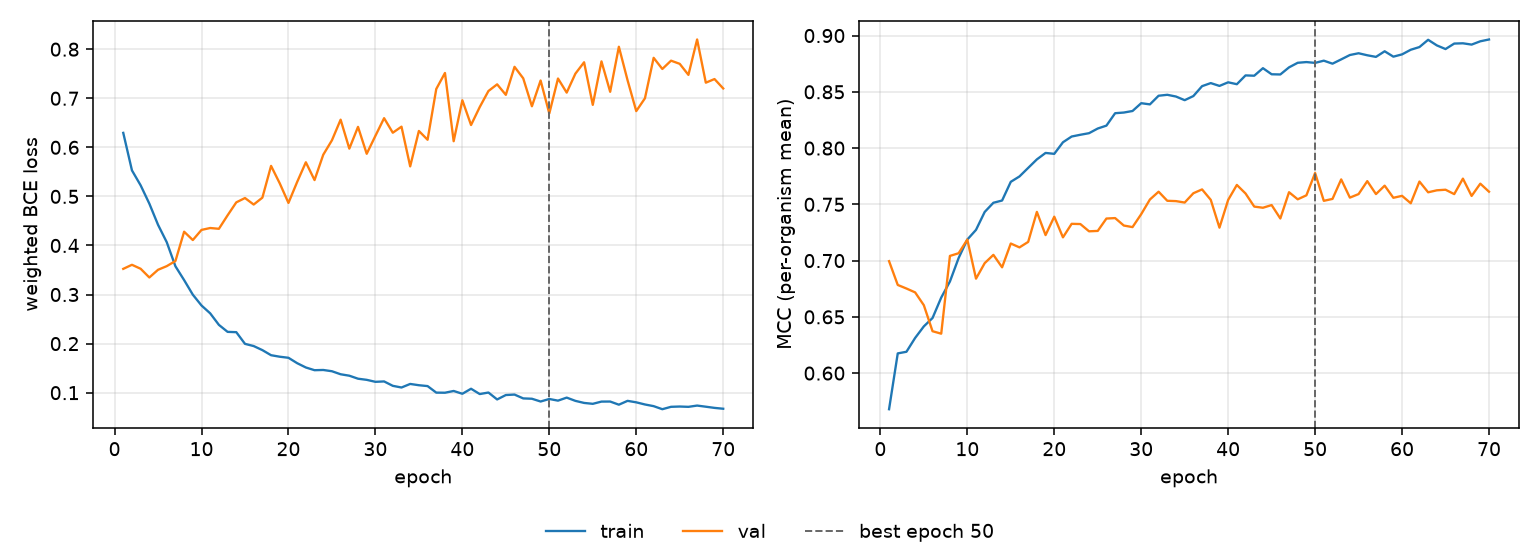

The table this chart was drawn from, first rows:
epoch, tr_loss, vl_loss, tr_mcc, vl_mcc, is_best
1, 0.6295, 0.3523, 0.5679, 0.6995, False
2, 0.553, 0.3606, 0.6175, 0.6784, False
3, 0.5225, 0.3525, 0.619, 0.6752, False
4, 0.4853, 0.3348, 0.6313, 0.6717, False
5, 0.4421, 0.3504, 0.6415, 0.6603, False
6, 0.4068, 0.3579, 0.649, 0.6372, False
7, 0.3576, 0.3683, 0.6671, 0.635, False
8, 0.3294, 0.4281, 0.6814, 0.7042, False
9, 0.2997, 0.411, 0.7023, 0.7065, False
10, 0.2777, 0.4317, 0.7187, 0.7187, False
11, 0.2617, 0.4356, 0.7273, 0.6839, False
12, 0.2382, 0.434, 0.7432, 0.6977, False
13, 0.2239, 0.4615, 0.7514, 0.7051, False
14, 0.2233, 0.4879, 0.7534, 0.694, False
15, 0.1995, 0.4967, 0.77, 0.7152, False
16, 0.195, 0.4834, 0.7748, 0.7117, False
17, 0.1867, 0.4974, 0.7824, 0.7166, False
18, 0.1764, 0.5622, 0.7899, 0.7433, False
19, 0.1733, 0.5265, 0.7957, 0.7227, False
20, 0.1711, 0.4867, 0.7949, 0.739, False
21, 0.1601, 0.5294, 0.8052, 0.7207, False
22, 0.1513, 0.5695, 0.8103, 0.7327, False
23, 0.1458, 0.5333, 0.8118, 0.7325, False
24, 0.1463, 0.5849, 0.8132, 0.726, False
25, 0.1437, 0.6143, 0.8174, 0.7264, False
26, 0.1375, 0.6564, 0.82, 0.7374, False
27, 0.1346, 0.5974, 0.831, 0.7378, False
28, 0.1285, 0.6417, 0.8316, 0.7312, False
29, 0.1262, 0.5869, 0.833, 0.7298, False
30, 0.1221, 0.6234, 0.8399, 0.7413, False
31, 0.1229, 0.6594, 0.8388, 0.7543, False
32, 0.114, 0.6298, 0.8465, 0.7612, False
33, 0.1105, 0.6421, 0.8474, 0.7532, False
34, 0.1178, 0.5612, 0.8458, 0.7529, False
35, 0.1152, 0.6334, 0.8426, 0.7516, False
36, 0.1134, 0.6154, 0.8462, 0.7599, False
37, 0.1001, 0.7189, 0.855, 0.7633, False
38, 0.09991, 0.7515, 0.8578, 0.754, False
39, 0.1035, 0.6124, 0.8552, 0.7293, False
40, 0.09778, 0.696, 0.8585, 0.7539, False
41, 0.108, 0.6455, 0.8568, 0.7672, False
42, 0.09719, 0.6821, 0.8646, 0.7596, False
43, 0.1003, 0.7148, 0.8643, 0.748, False
44, 0.08619, 0.7284, 0.871, 0.747, False
45, 0.0952, 0.707, 0.8656, 0.7494, False
46, 0.09613, 0.7641, 0.8654, 0.7374, False
47, 0.08833, 0.7406, 0.8717, 0.7608, False
48, 0.08763, 0.6837, 0.8758, 0.7545, False
49, 0.08199, 0.7362, 0.8764, 0.758, False
50, 0.08714, 0.669, 0.8757, 0.7779, True
51, 0.08377, 0.7402, 0.8777, 0.7531, False
52, 0.08994, 0.7115, 0.875, 0.7548, False
53, 0.08331, 0.7501, 0.8788, 0.7722, False
54, 0.07911, 0.7733, 0.8827, 0.756, False
55, 0.07729, 0.6866, 0.8843, 0.7591, False
56, 0.08182, 0.7751, 0.8825, 0.7706, False
57, 0.08193, 0.7132, 0.881, 0.7591, False
58, 0.07553, 0.805, 0.886, 0.7666, False
59, 0.08334, 0.7367, 0.8813, 0.7558, False
60, 0.08032, 0.6738, 0.8833, 0.7575, False
... 10 more rows
